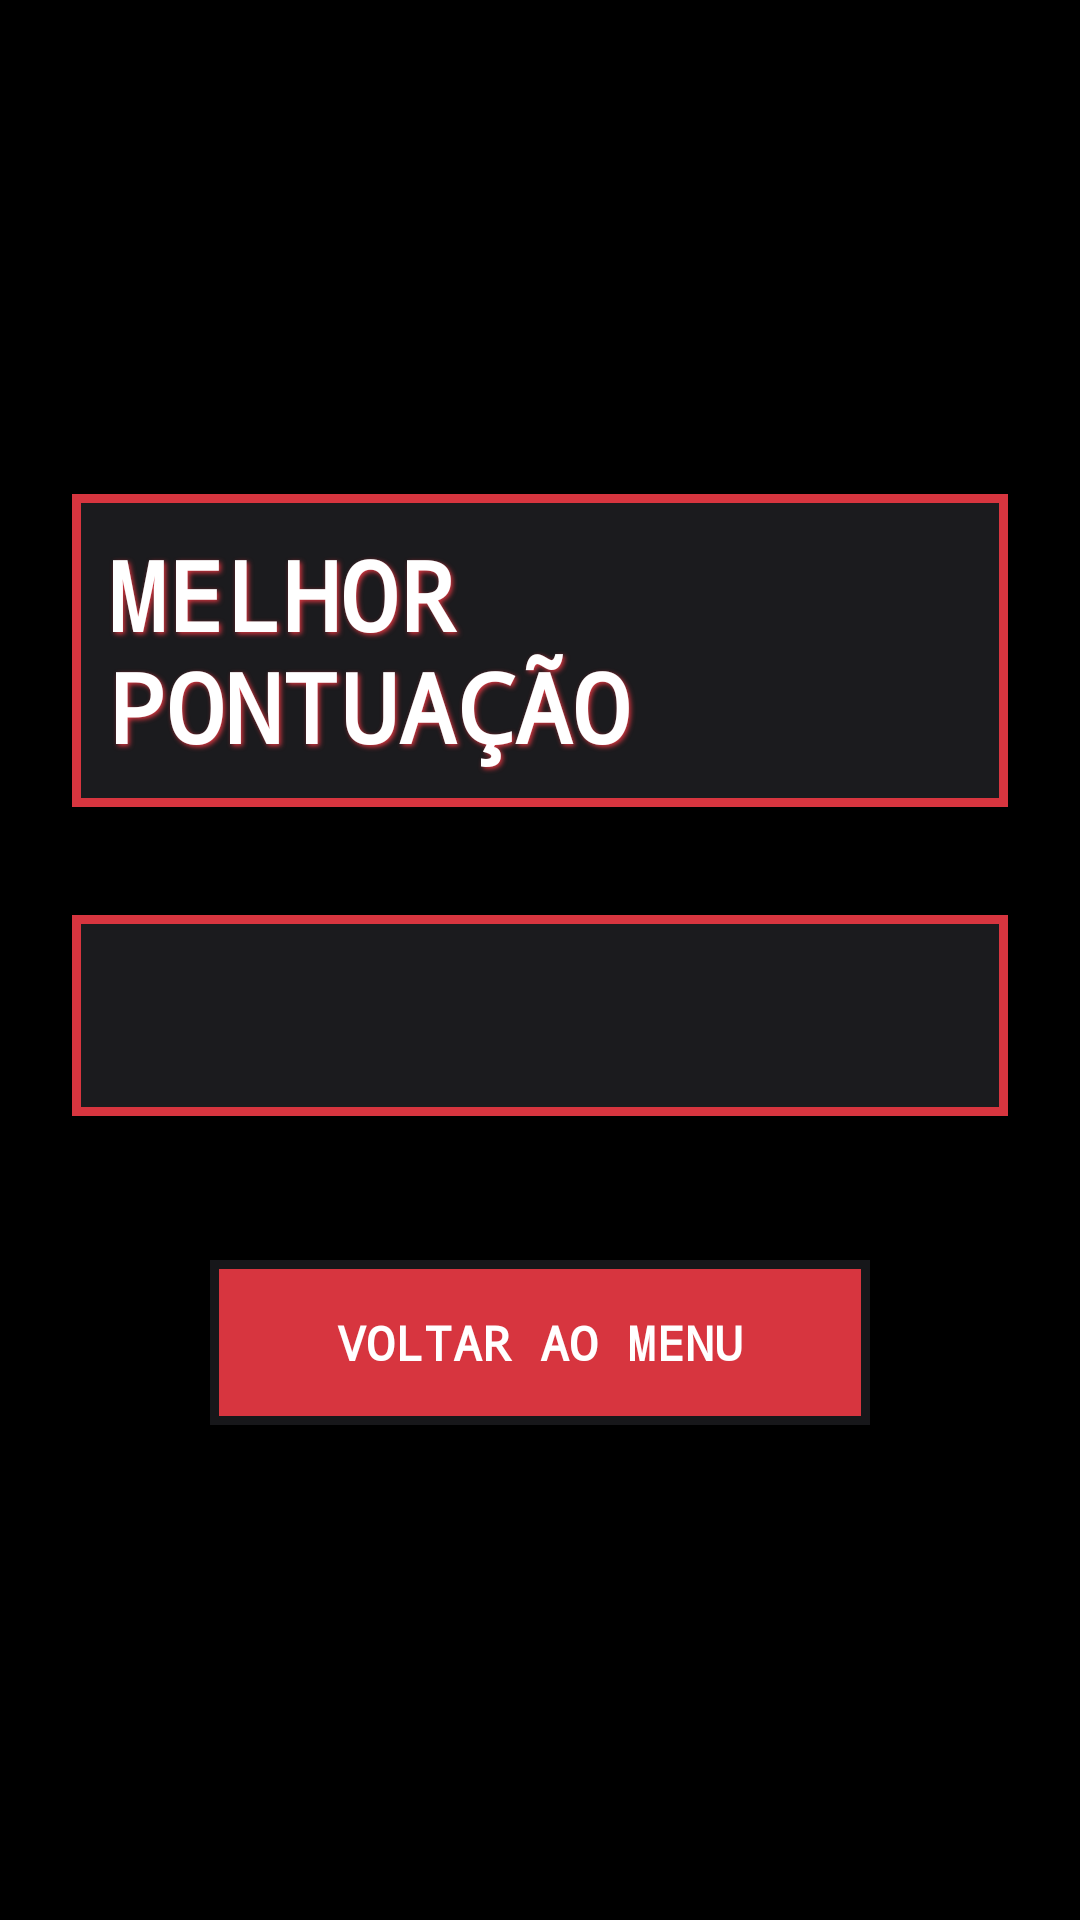

Write the Android layout XML for this screen, with the resource values it uses.
<!-- AndroidManifest.xml: application theme Theme.Cannon_Game_AM -->
<!-- res/layout/fragment_high_scores.xml -->
<?xml version="1.0" encoding="utf-8"?>
<LinearLayout xmlns:android="http://schemas.android.com/apk/res/android"
    android:layout_width="match_parent"
    android:layout_height="match_parent"
    android:background="@color/black"
    android:gravity="center"
    android:orientation="vertical"
    android:padding="24dp">

    
    <TextView
        android:layout_width="wrap_content"
        android:layout_height="wrap_content"
        android:layout_marginBottom="36dp"
        android:text="@string/high_score_title"
        android:background="@drawable/bg_battle_textbox"
        android:padding="12dp"
        android:textColor="@color/white"
        android:textSize="32sp"
        android:textStyle="bold"
        android:shadowColor="@color/palette_pink"
        android:shadowDx="2"
        android:shadowDy="2"
        android:shadowRadius="4" />

    
    <TextView
        android:id="@+id/txtScoresList"
        android:layout_width="match_parent"
        android:layout_height="wrap_content"
        android:layout_marginBottom="48dp"
        android:gravity="center"
        android:background="@drawable/bg_battle_textbox"
        android:padding="16dp"
        android:textColor="@color/white"
        android:textSize="26sp"
        android:textStyle="bold" />

    
    <Button
        android:id="@+id/btnBack"
        android:layout_width="220dp"
        android:layout_height="55dp"
        android:background="@drawable/bg_action_button"
        android:text="@string/back_to_menu"
        android:textColor="@color/white"
        android:textSize="16sp"
        android:textStyle="bold" />

</LinearLayout>
<!-- resources referenced by this layout -->
<resources>
  <color name="black">#000000</color>
  <color name="palette_pink">#D7353F</color>
  <color name="white">#FFFFFF</color>
  <!-- drawable bg_action_button (drawable) -->
  <selector xmlns:android="http://schemas.android.com/apk/res/android">
      <item android:state_pressed="true">
          <shape>
              <solid android:color="#A51F29" />
              <stroke android:width="3dp" android:color="#FFFFFF" />
              <corners android:radius="0dp" />
          </shape>
      </item>
      <item>
          <shape>
              <solid android:color="#D7353F" />
              <stroke android:width="3dp" android:color="#17171A" />
              <corners android:radius="0dp" />
          </shape>
      </item>
  </selector>
  <!-- drawable bg_battle_textbox (drawable) -->
  <shape xmlns:android="http://schemas.android.com/apk/res/android">
      <solid android:color="#F51D1D20" />
      <stroke android:width="3dp" android:color="#D7353F" />
      <corners android:radius="0dp" />
      <padding
          android:left="4dp"
          android:top="4dp"
          android:right="4dp"
          android:bottom="4dp" />
  </shape>
  <string name="back_to_menu">Voltar ao Menu</string>
  <string name="high_score_title">MELHOR PONTUAÇÃO</string>
  <style name="Theme.Cannon_Game_AM" parent="Base.Theme.Cannon_Game_AM" />
  <style name="Base.Theme.Cannon_Game_AM" parent="Theme.Material3.DayNight.NoActionBar">
          <item name="colorPrimary">@color/palette_pink</item>
          <item name="colorSecondary">@color/white</item>
          <item name="android:fontFamily">monospace</item>
          <item name="fontFamily">monospace</item>
      </style>
</resources>
